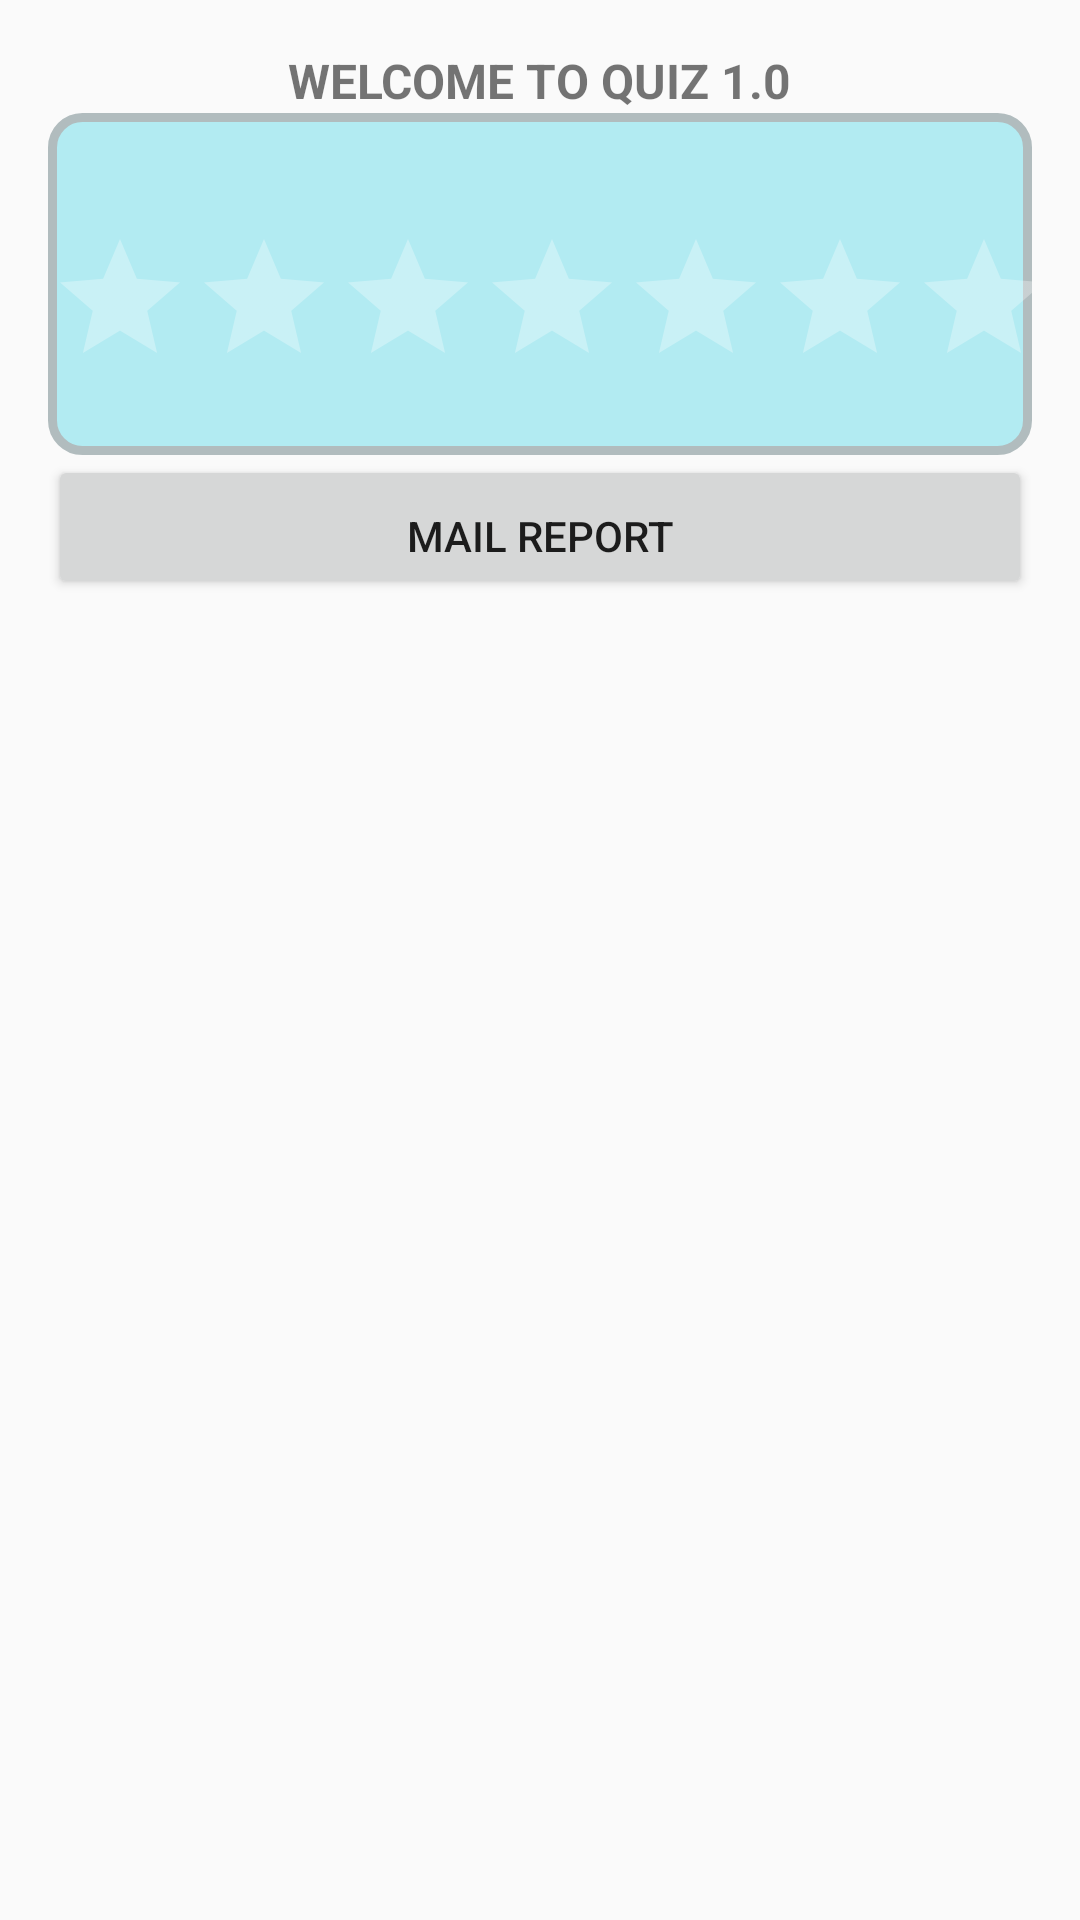

Reconstruct the res/layout file that produces this screen, plus the resources it refers to.
<!-- AndroidManifest.xml: application theme AppTheme -->
<!-- res/layout/activity_report.xml -->
<?xml version="1.0" encoding="utf-8"?>
<ScrollView xmlns:android="http://schemas.android.com/apk/res/android"
    xmlns:app="http://schemas.android.com/apk/res-auto"
    xmlns:tools="http://schemas.android.com/tools"
    android:layout_width="match_parent"
    android:layout_height="match_parent"
    tools:context=".ReportActivity">
    <LinearLayout
        android:layout_width="match_parent"
        android:layout_height="wrap_content"
        android:layout_margin="16dp"
        android:orientation="vertical">
        <TextView
            android:id="@+id/status"
            android:layout_width="wrap_content"
            android:layout_height="wrap_content"
            android:text="@string/welcome_msg"
            android:textAllCaps="true"
            android:textSize="16sp"
            android:textAlignment="center"
            android:textStyle="bold"
            android:layout_gravity="center"/>
        <LinearLayout
            android:layout_width="match_parent"
            android:layout_height="wrap_content"
            android:orientation="vertical"
            android:background="@drawable/roundedlayout">
        <TextView
            android:id="@+id/uname"
            android:layout_width="match_parent"
            android:layout_height="wrap_content" />


            <TextView
            android:id="@+id/score"
            android:layout_width="match_parent"
            android:layout_height="wrap_content" />

            <RatingBar
                android:theme="@style/RatingBar"
                android:id="@+id/ratings"
                android:layout_width="match_parent"
                android:layout_height="wrap_content"
                android:numStars="5"/>

            <TextView
                android:id="@+id/report"
                android:layout_width="match_parent"
                android:layout_height="wrap_content"
                />



        </LinearLayout>



        <Button
            android:id="@+id/submit_ans"
            android:layout_width="match_parent"
            android:paddingTop="16dp"
            android:layout_height="wrap_content"
            android:textAlignment="center"
            android:text="@string/mail"
            android:onClick="emailReport"
            />




    </LinearLayout>
</ScrollView>
<!-- resources referenced by this layout -->
<resources>
  <!-- drawable roundedlayout (drawable) -->
  <?xml version="1.0" encoding="UTF-8"?>
  <shape xmlns:android="http://schemas.android.com/apk/res/android">
      <solid android:color="#B2EBF2"/>
      <stroke android:width="3dp" android:color="#B1BCBE" />
      <corners android:radius="10dp"/>
      <padding android:left="0dp" android:top="0dp" android:right="0dp" android:bottom="0dp" />
  </shape>
  <string name="mail">MAIL REPORT</string>
  <string name="welcome_msg">Welcome to Quiz 1.0</string>
  <style name="RatingBar" parent="Theme.AppCompat">
          <item name="colorControlNormal">#FFFFFF</item>
          <item name="colorControlActivated">#ff5252</item>
      </style>
  <style name="AppTheme" parent="Theme.AppCompat.Light.DarkActionBar">
          
          <item name="colorPrimary">@color/colorPrimary</item>
          <item name="colorPrimaryDark">@color/colorPrimaryDark</item>
          <item name="colorAccent">@color/colorAccent</item>
      </style>
  <!-- not gathered from this repository: default colours our renderer supplied (Android Studio template values) -->
  <color name="colorPrimary">#FF6200EE</color>
  <color name="colorPrimaryDark">#FF3700B3</color>
  <color name="colorAccent">#FF03DAC5</color>
</resources>
